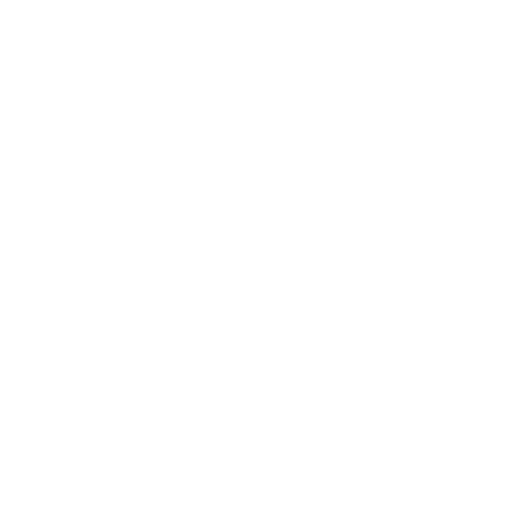
t = 0.00 s
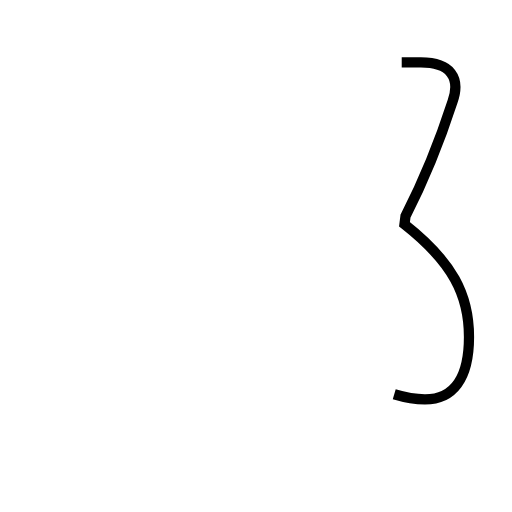
t = 1.37 s
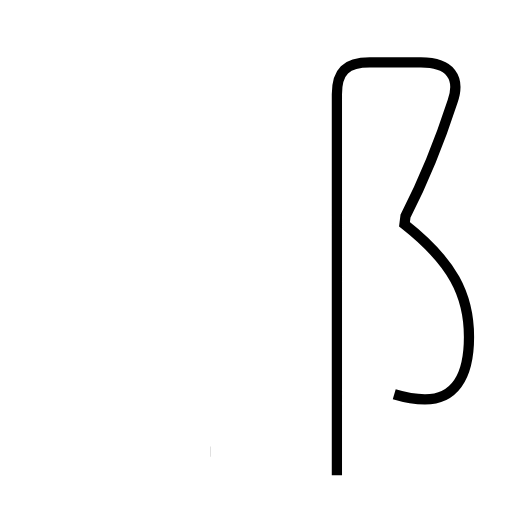
t = 2.73 s
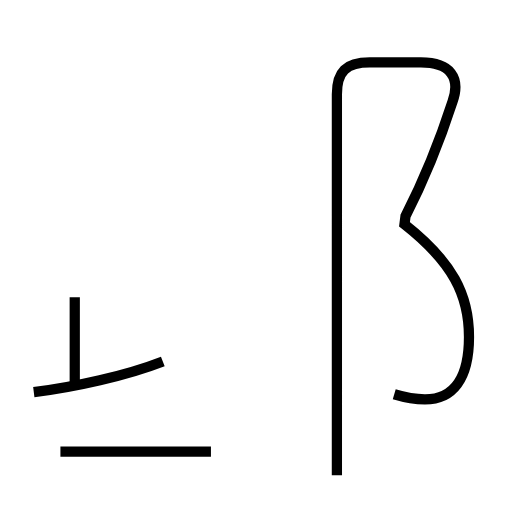
t = 3.82 s
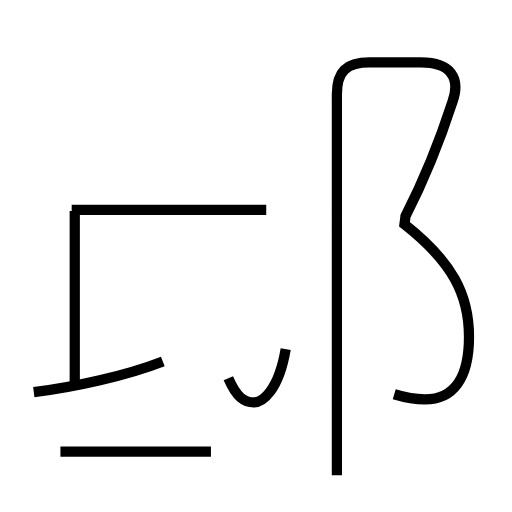
t = 4.94 s
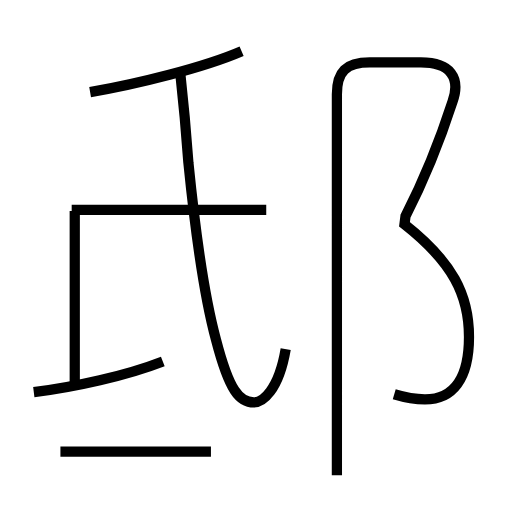
t = 6.31 s

The animated SVG that drew these frames (rendered in a browser with its animation timeline set to each time). Animation: 7 SMIL elements (animate=7); one cycle of 6.31 s.

<?xml version='1.0' encoding='utf-8'?>
<svg viewBox="0.0 -6.0 50.0 50.0" version="1.1" xmlns="http://www.w3.org/2000/svg"><rect x="-1000" y="-1000" width="2000" height="2000" stroke="white" fill="white" /><g style="fill:none;stroke:#000000;stroke-width:1"><path d="M 38.5 -5.5 C 39.5 -5.2 40.5 -5.0 41.5 -5.0 C 44.2 -5.0 45.8 -7.0 45.8 -11.1 C 45.8 -15.2 44.2 -18.4 39.5 -22.1 L 39.6 -22.9 C 41.4 -26.4 43.0 -30.4 44.2 -34.1 C 45.0 -36.4 44.0 -37.9 41.1 -37.9 L 36.1 -37.9 C 33.8 -37.9 32.9 -37.0 32.9 -34.8 L 32.9 2.4 " transform="translate(0.0 38.0)" stroke-dasharray="91.12127461514565" stroke-dashoffset="91.12127461514565"><animate attributeName="stroke-dashoffset" from="91.12127461514565" to="0" dur="2.7336382384543696s" begin="0s; anim_end.end" fill="freeze" id="anim0" /></path><path d="M 20.6 0.1 L 5.9 0.1 " transform="translate(0.0 38.0)" stroke-dasharray="14.700000000000001" stroke-dashoffset="14.700000000000001"><animate attributeName="stroke-dashoffset" from="14.700000000000001" to="0" dur="0.441s" begin="anim0.end" fill="freeze" id="anim1" /></path><path d="M 3.3 -5.7 C 7.3 -6.2 12.3 -7.3 15.9 -8.7 " transform="translate(0.0 38.0)" stroke-dasharray="12.980577477899347" stroke-dashoffset="12.980577477899347"><animate attributeName="stroke-dashoffset" from="12.980577477899347" to="0" dur="0.3894173243369804s" begin="anim1.end" fill="freeze" id="anim2" /></path><path d="M 7.3 -6.5 L 7.3 -23.4 " transform="translate(0.0 38.0)" stroke-dasharray="16.9" stroke-dashoffset="16.9"><animate attributeName="stroke-dashoffset" from="16.9" to="0" dur="0.5069999999999999s" begin="anim2.end" fill="freeze" id="anim3" /></path><path d="M 26.0 -23.5 L 7.0 -23.5 " transform="translate(0.0 38.0)" stroke-dasharray="19.0" stroke-dashoffset="19.0"><animate attributeName="stroke-dashoffset" from="19.0" to="0" dur="0.57s" begin="anim3.end" fill="freeze" id="anim4" /></path><path d="M 27.9 -9.9 C 27.2 -5.8 25.6 -4.7 24.8 -4.7 C 23.4 -4.7 22.4 -5.8 21.1 -10.8 C 19.9 -15.2 19.1 -21.1 18.4 -28.1 C 18.2 -30.9 17.9 -34.2 17.6 -36.9 " transform="translate(0.0 38.0)" stroke-dasharray="40.3810827037391" stroke-dashoffset="40.3810827037391"><animate attributeName="stroke-dashoffset" from="40.3810827037391" to="0" dur="1.2114324811121728s" begin="anim4.end" fill="freeze" id="anim5" /></path><path d="M 8.8 -35.0 C 13.4 -35.8 19.9 -37.4 23.6 -39.0" transform="translate(0.0 38.0)" stroke-dasharray="15.358202890483355" stroke-dashoffset="15.358202890483355"><animate attributeName="stroke-dashoffset" from="15.358202890483355" to="0" dur="0.4607460867145006s" begin="anim5.end" fill="freeze" id="anim_end" /></path></g></svg>
